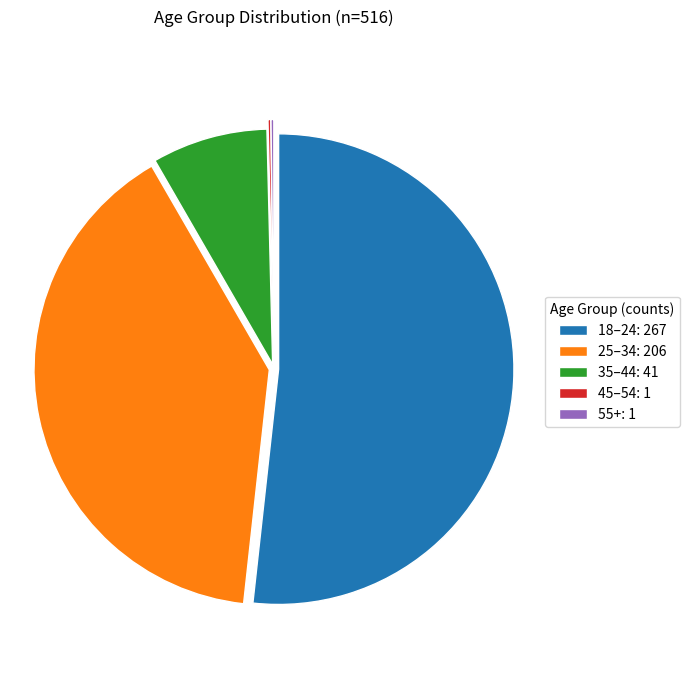

The matplotlib source for this figure:
"""
Age Group Pie Chart — no numbers or percentages inside the pie
This script removes all slice labels/autopct text and uses a legend with counts only.
"""

import matplotlib.pyplot as plt

# --- Data ---
data = {
    "18–24": 267,
    "25–34": 206,
    "35–44": 41,
    "45–54": 1,
    "55+": 1,
}

labels = list(data.keys())
values = list(data.values())

total = sum(values)

# Optional: slightly explode tiny slices so they are still visible
explode = [0.06 if v / total < 0.02 else 0.02 for v in values]

fig, ax = plt.subplots(figsize=(7, 7), dpi=150)

# Draw pie with NO labels and NO autopct (so nothing appears inside the pie)
wedges, texts = ax.pie(
    values,
    explode=explode,
    startangle=90,
    counterclock=False,
    wedgeprops={"linewidth": 1, "edgecolor": "white"},
)

ax.set_title(f"Age Group Distribution (n={total})", pad=16)
ax.axis("equal")  # Keep it circular

# Legend with counts only (no percentages)
legend_labels = [f"{lbl}: {val}" for lbl, val in zip(labels, values)]
ax.legend(wedges, legend_labels, title="Age Group (counts)", loc="center left", bbox_to_anchor=(1, 0.5))

plt.tight_layout()

# Save a high-resolution image to the current directory
plt.savefig("age_group_pie.png", bbox_inches="tight")

# Display the chart
plt.show()
